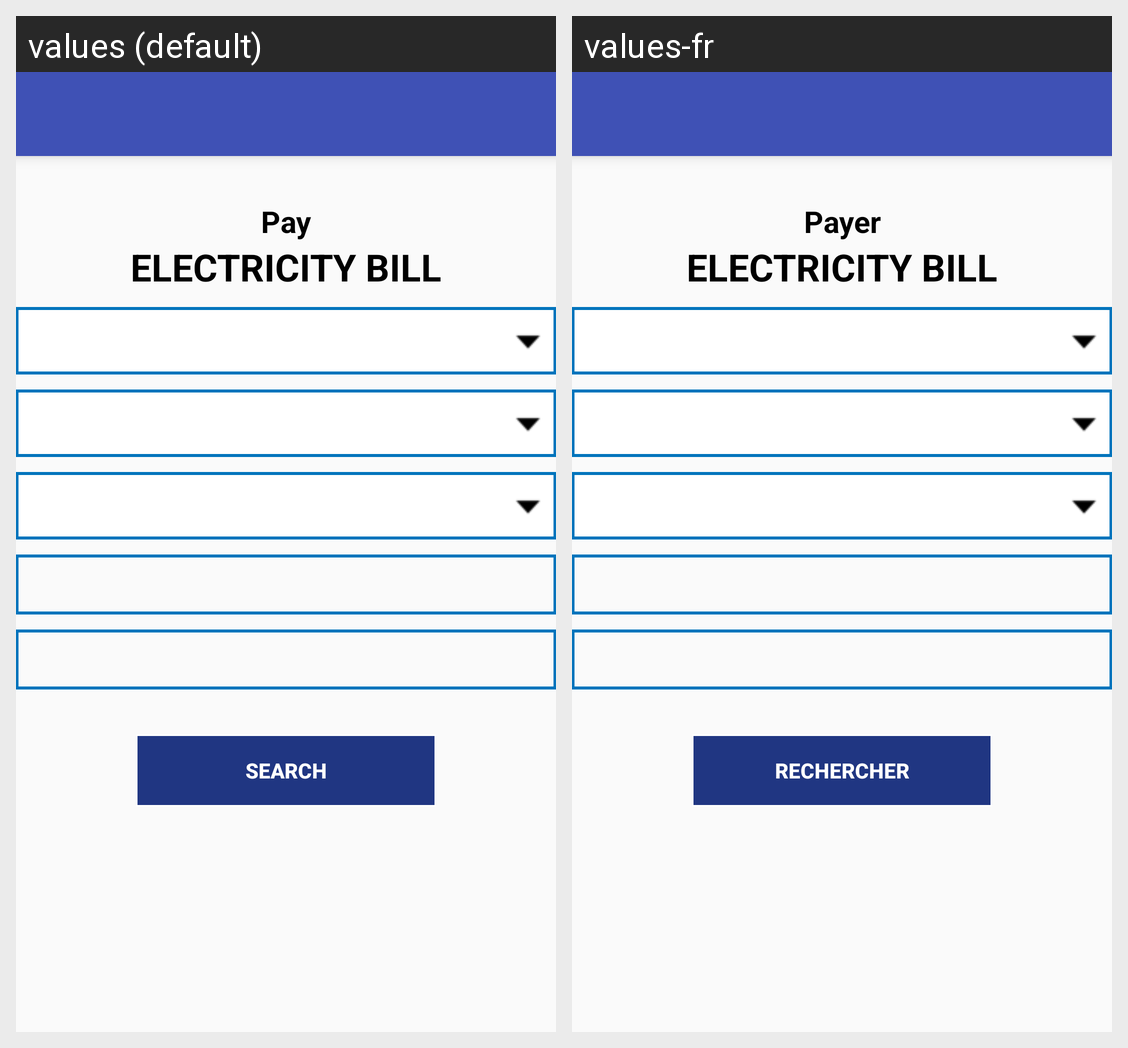

The same Android screen rendered under two of its app's locales, left to right. List the strings drawn on it with the default value and each locale's translation.
Android screen res/layout/electricitypaybill_mpinpage.xml rendered under 2 locales, left to right: values (default), values-fr. Device: Nexus 5 (rendered at 1080×1920; each locale shown at half size, 540×960, under a caption strip naming it); theme AppTheme.
Strings drawn on this screen, with the default value and each locale's value (text and hints the layout hard-codes, and strings that could not be matched under every locale, appear in the picture but are not listed):

pay
  values: Pay
  values-fr: Payer

electricityBill_capital
  values: ELECTRICITY BILL
  values-fr: ELECTRICITY BILL

searchNew
  values: SEARCH
  values-fr: RECHERCHER
